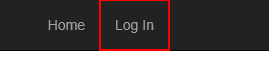
Task: Robotic Enterprise Framework project for RPA Developer Advanced Assignment 1
Workflow: AcmeLogin

Step 1: find the link 'ACME System 1' in window 'ACME System 1 - *'

Step 2 [then]: find the link 'Log In' in window 'ACME System 1 - Log In' (same screen as step 1)

Step 3 [then]: type [username] into the text box (no picture)

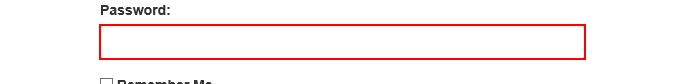
Step 4: type a value into the text box

Step 5: click on the button (no picture)

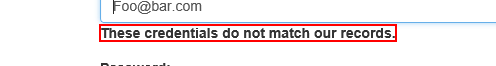
Step 6: find 'These credentials do not match our records.'